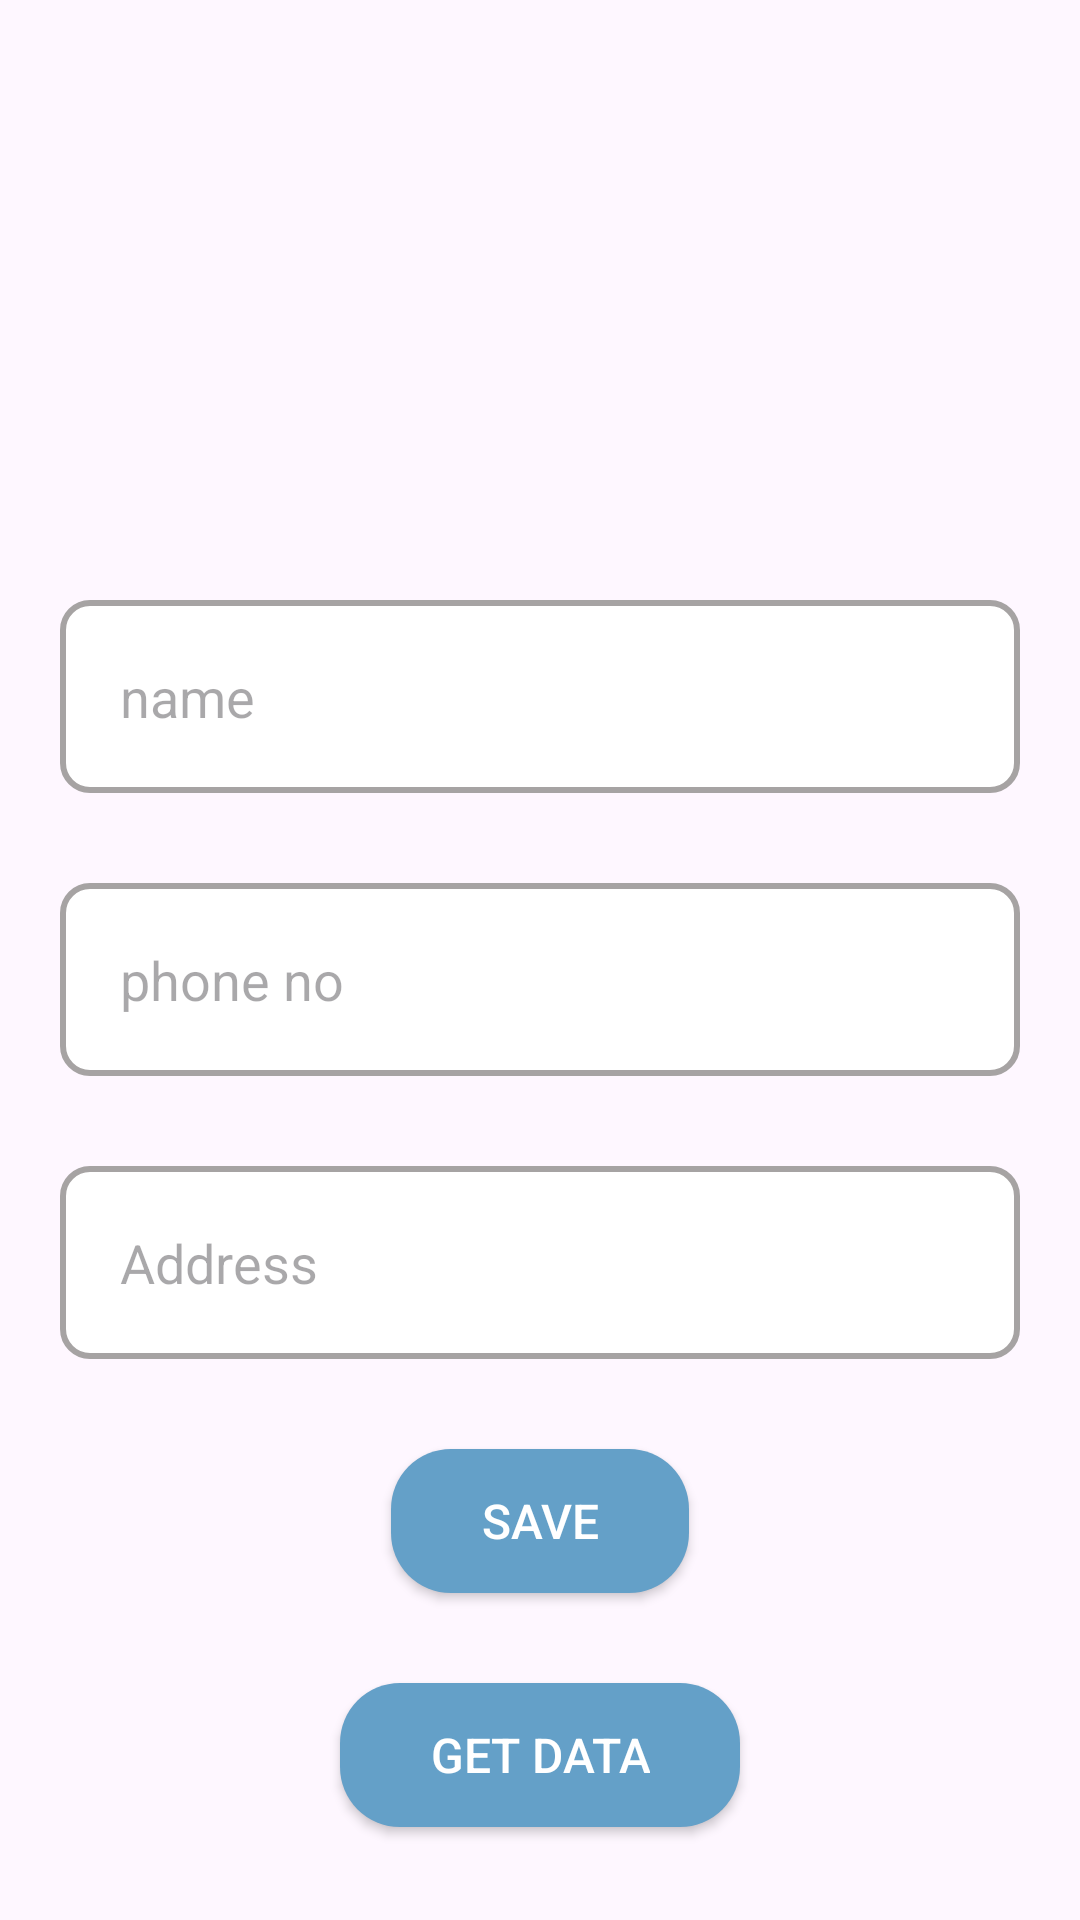

This screen was rendered from an Android layout file. Write that file and the resources it references.
<!-- AndroidManifest.xml: application theme Theme.RoomUserData -->
<!-- res/layout/activity_main.xml -->
<?xml version="1.0" encoding="utf-8"?>
<LinearLayout xmlns:android="http://schemas.android.com/apk/res/android"
    xmlns:app="http://schemas.android.com/apk/res-auto"
    xmlns:tools="http://schemas.android.com/tools"
    android:layout_width="match_parent"
    android:layout_height="match_parent"
    android:orientation="vertical"
    tools:context=".MainActivity">

    <EditText
        android:layout_width="match_parent"
        android:layout_height="wrap_content"
        android:layout_marginLeft="20sp"
        android:layout_marginTop="200dp"
        android:id="@+id/name"
        android:textColor="@color/black"
        android:background="@drawable/edt_bg"
        android:layout_marginRight="20sp"
        android:hint="name"
        android:padding="20sp"
        android:singleLine="true" />

    <EditText
        android:layout_width="match_parent"
        android:layout_height="wrap_content"
        android:layout_marginLeft="20sp"
        android:id="@+id/phone"
        android:textColor="@color/black"
        android:background="@drawable/edt_bg"
        android:layout_marginTop="30sp"
        android:layout_marginRight="20sp"
        android:hint="phone no"
        android:padding="20sp"
        android:singleLine="true" />

    <EditText
        android:layout_width="match_parent"
        android:layout_height="wrap_content"
        android:layout_marginLeft="20sp"
        android:textColor="@color/black"
        android:layout_marginTop="30sp"
        android:id="@+id/address"
        android:background="@drawable/edt_bg"
        android:layout_marginRight="20sp"
        android:hint="Address"
        android:padding="20sp"
        android:singleLine="true" />


    <androidx.appcompat.widget.AppCompatButton
        android:layout_width="wrap_content"
        android:layout_height="wrap_content"
        android:layout_gravity="center_horizontal"
        android:layout_marginTop="30sp"
        android:id="@+id/btn_save"
        android:background="@drawable/btn_shp"
        android:text="SAVE"
        android:paddingHorizontal="30sp"
        android:textColor="#fff"
        android:textSize="16sp" />


    <androidx.appcompat.widget.AppCompatButton
        android:layout_width="wrap_content"
        android:layout_height="wrap_content"
        android:layout_gravity="center_horizontal"
        android:layout_marginTop="30sp"
        android:id="@+id/btn_getData"
        android:background="@drawable/btn_shp"
        android:paddingHorizontal="30sp"
        android:text="GET DATA"
        android:textColor="#fff"
        android:textSize="16sp" />

</LinearLayout>
<!-- resources referenced by this layout -->
<resources>
  <!-- drawable btn_shp (drawable) -->
  <?xml version="1.0" encoding="utf-8"?>
  <shape xmlns:android="http://schemas.android.com/apk/res/android">
      <solid android:color="#64A0C8"  >
      </solid>
      <corners android:radius="20dp">
      </corners>
  </shape>
  <!-- drawable edt_bg (drawable) -->
  <?xml version="1.0" encoding="utf-8"?>
  <shape xmlns:android="http://schemas.android.com/apk/res/android">
      <solid android:color="#ffff" />
  
      <stroke
          android:width="2sp"
          android:color="#A6A3A3" />
      <corners android:radius="9dp"/>
  </shape>
  <style name="Theme.RoomUserData" parent="Base.Theme.RoomUserData" />
  <style name="Base.Theme.RoomUserData" parent="Theme.Material3.DayNight.NoActionBar">
          
          
      </style>
  <!-- not gathered from this repository: default colours our renderer supplied (Android Studio template values) -->
  <color name="black">#FF000000</color>
</resources>
